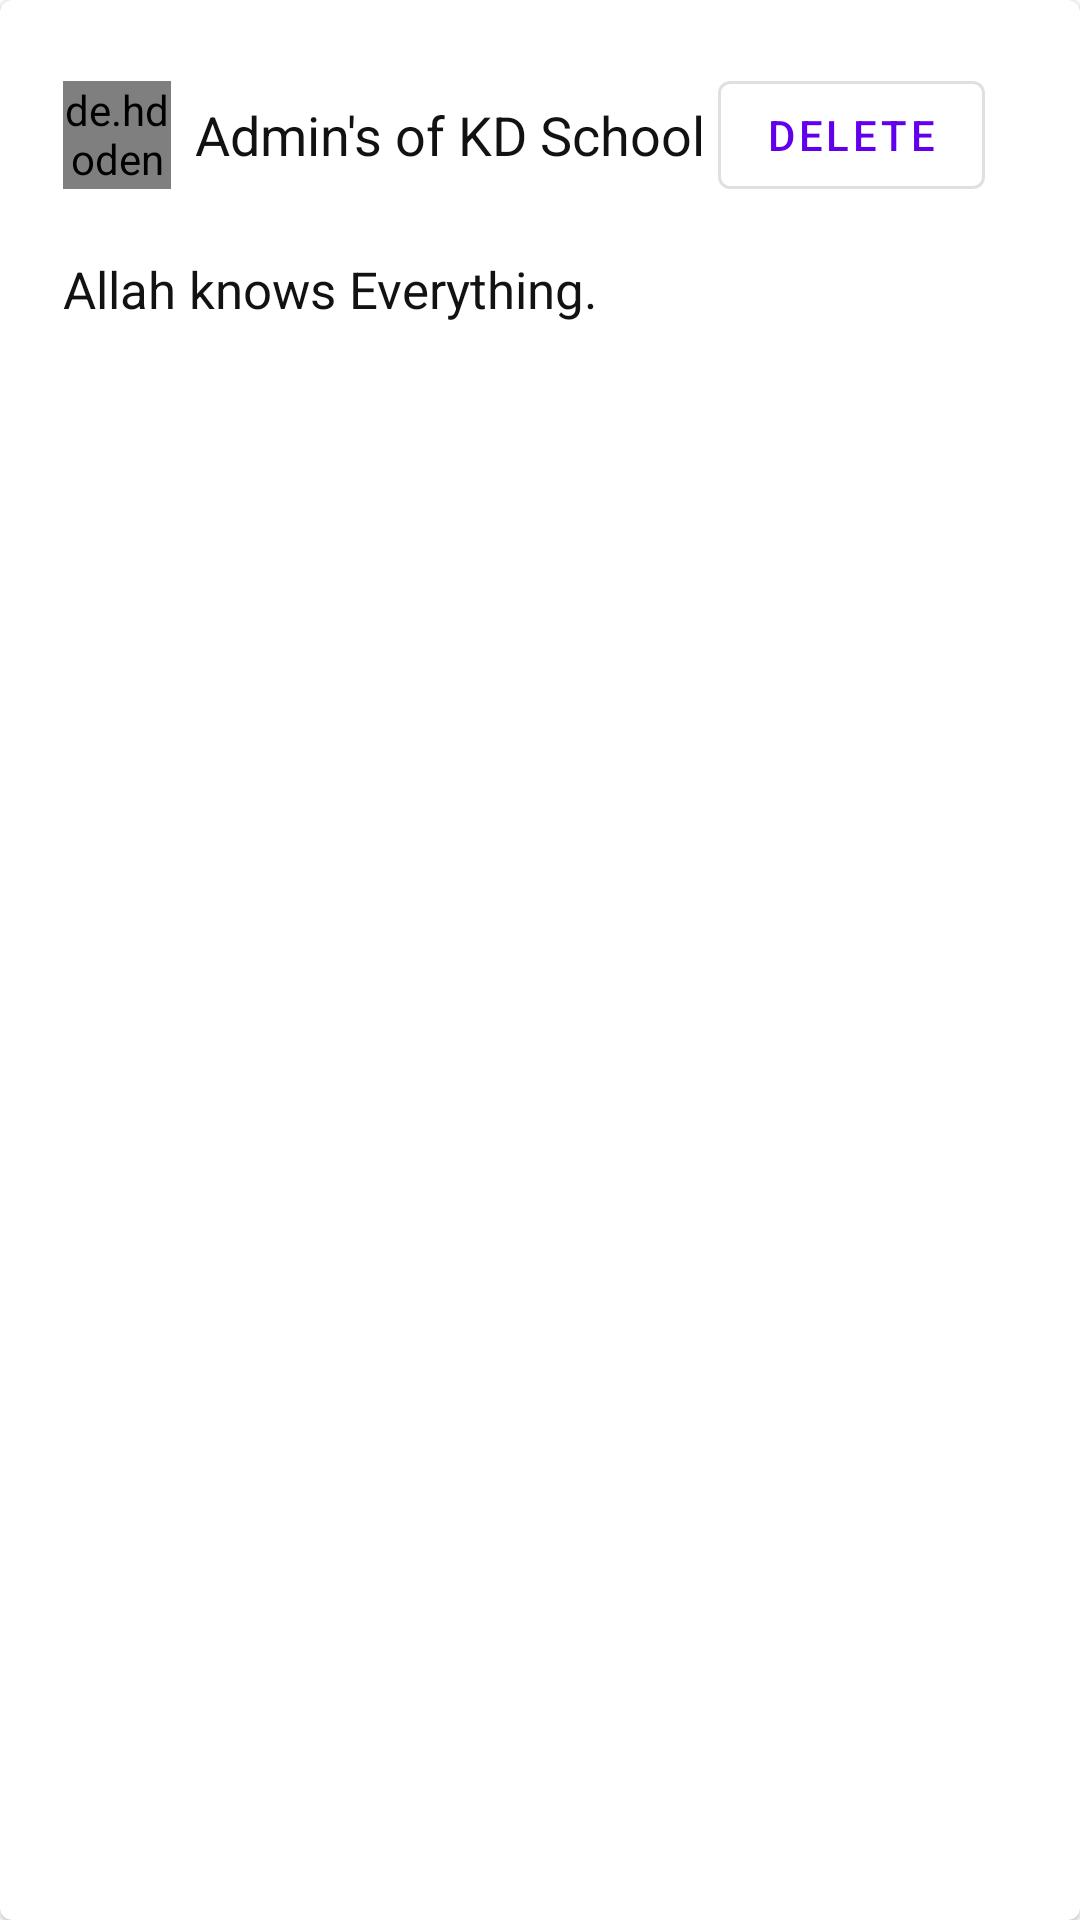

Android layout source for this screen:
<!-- AndroidManifest.xml: application theme Theme.AdminsOfKDSchool -->
<!-- res/layout/newsfeed_item_laypot.xml -->
<?xml version="1.0" encoding="utf-8"?>
<com.google.android.material.card.MaterialCardView xmlns:android="http://schemas.android.com/apk/res/android"
    android:layout_width="match_parent"
    android:layout_height="wrap_content">

    <LinearLayout
        android:layout_width="match_parent"
        android:layout_height="wrap_content"
        android:padding="16dp"
        android:layout_margin="5dp"
        android:orientation="vertical">

        <LinearLayout
            android:layout_width="match_parent"
            android:layout_height="wrap_content"
            android:orientation="horizontal"
            android:gravity="center_vertical">

            <de.hdodenhof.circleimageview.CircleImageView
                android:layout_width="36dp"
                android:layout_height="36dp"
                android:src="@drawable/logoschool"/>
            <TextView
                android:layout_width="match_parent"
                android:layout_height="wrap_content"
                android:text="Admin's of KD School"
                android:layout_marginLeft="8dp"
                android:textSize="18dp"
                android:textColor="@color/textColor"/>

            <com.google.android.material.button.MaterialButton
                android:id="@+id/deleteNoticeNewsfeed"
                android:layout_width="wrap_content"
                android:layout_height="wrap_content"
                android:text="Delete"
                android:layout_marginLeft="-100dp"
                style="@style/Widget.MaterialComponents.Button.OutlinedButton"/>

        </LinearLayout>

        <TextView
            android:id="@+id/deleteNoticeTitle"
            android:layout_width="wrap_content"
            android:layout_height="wrap_content"
            android:text="Allah knows Everything."
            android:textSize="17sp"
            android:layout_marginVertical="16dp"

            android:textColor="@color/textColor"/>
        <ImageView
            android:id="@+id/deleteNoticeImage"
            android:layout_width="match_parent"
            android:layout_height="wrap_content"
            android:scaleType="fitXY"/>

    </LinearLayout>

</com.google.android.material.card.MaterialCardView>
<!-- resources referenced by this layout -->
<resources>
  <color name="textColor">#121212</color>
  <!-- drawable logoschool: jpg bitmap (drawable, 26581 bytes) -->
  <style name="Theme.AdminsOfKDSchool" parent="Theme.MaterialComponents.DayNight.DarkActionBar">
          
          <item name="colorPrimary">@color/purple_500</item>
          <item name="colorPrimaryVariant">@color/purple_700</item>
          <item name="colorOnPrimary">@color/white</item>
          
          <item name="colorSecondary">@color/teal_200</item>
          <item name="colorSecondaryVariant">@color/teal_700</item>
          <item name="colorOnSecondary">@color/black</item>
          
          <item name="android:statusBarColor" tools:targetApi="l">?attr/colorPrimaryVariant</item>
          
      </style>
  <color name="purple_500">#FF6200EE</color>
  <color name="purple_700">#FF3700B3</color>
  <color name="white">#FFFFFFFF</color>
  <color name="teal_200">#FF03DAC5</color>
  <color name="teal_700">#FF018786</color>
  <color name="black">#FF000000</color>
</resources>
